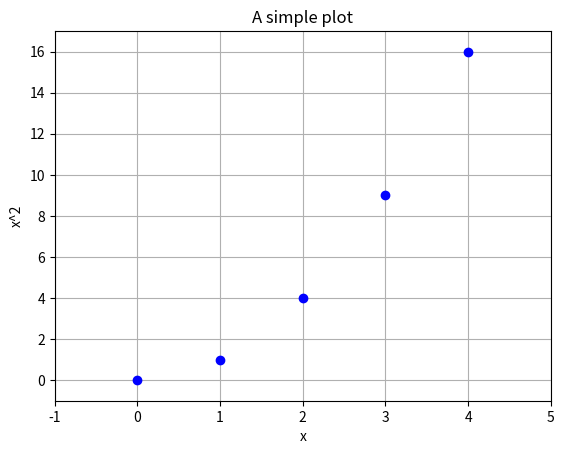

Source code (Python):
"""
A simple list plot with matplotlib.pyplot
"""

import numpy as np
import matplotlib.pyplot as plt

length = 5
	
fig, ax = plt.subplots()
line, = ax.plot([], [], color='blue',marker='o',linestyle='None')
ax.set_ylim(-1, (length-1)**2+1)
ax.set_xlim(-1, length)
xdata,ydata = [x for x in range(0,length)],[x**2 for x in range(0,length)]
line.set_data(xdata,ydata)
ax.grid()
plt.xlabel("x")
plt.ylabel("x^2")
plt.title("A simple plot")

plt.show()